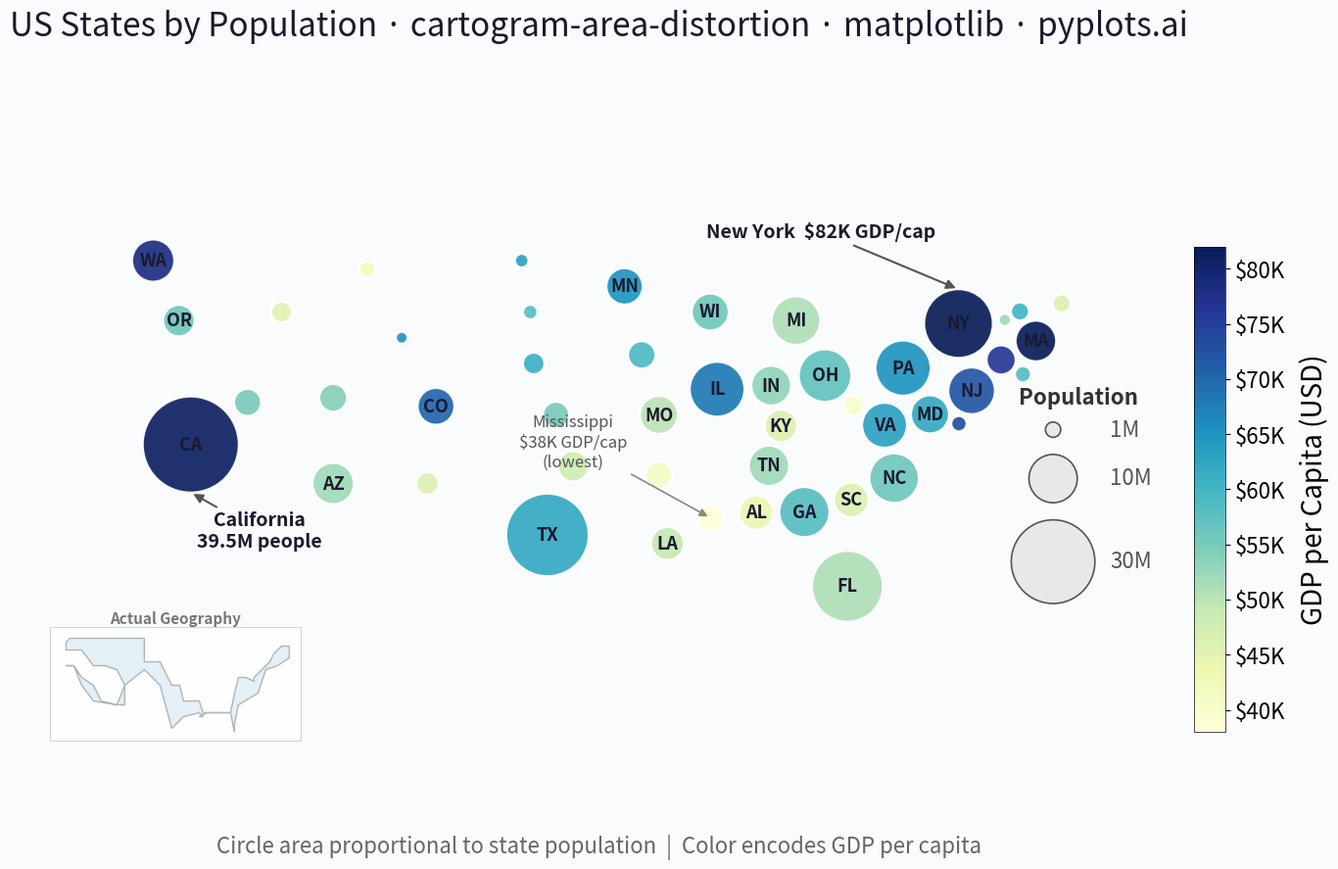

Write Python code to recreate this figure.
"""pyplots.ai
cartogram-area-distortion: Cartogram with Area Distortion by Data Value
Library: matplotlib 3.10.8 | Python 3.14.3
Quality: 77/100 | Created: 2026-03-13
"""

import matplotlib.pyplot as plt
import numpy as np
from matplotlib.cm import ScalarMappable
from matplotlib.colors import Normalize


# Data - US states with approximate geographic centroids, population (thousands), and GDP per capita
np.random.seed(42)

states = {
    "WA": (-122.0, 47.5, 7615, 78000),
    "OR": (-120.5, 44.0, 4218, 56000),
    "CA": (-119.5, 37.0, 39538, 81000),
    "NV": (-116.8, 39.0, 3104, 55000),
    "ID": (-114.5, 44.5, 1839, 45000),
    "MT": (-109.5, 47.0, 1084, 42000),
    "WY": (-107.5, 43.0, 577, 65000),
    "UT": (-111.5, 39.5, 3272, 54000),
    "CO": (-105.5, 39.0, 5773, 70000),
    "AZ": (-111.5, 34.5, 7279, 52000),
    "NM": (-106.0, 34.5, 2117, 46000),
    "ND": (-100.5, 47.5, 779, 63000),
    "SD": (-100.0, 44.5, 887, 58000),
    "NE": (-99.8, 41.5, 1962, 61000),
    "KS": (-98.5, 38.5, 2937, 55000),
    "OK": (-97.5, 35.5, 3959, 48000),
    "TX": (-99.0, 31.5, 29145, 62000),
    "MN": (-94.5, 46.0, 5640, 65000),
    "IA": (-93.5, 42.0, 3190, 59000),
    "MO": (-92.5, 38.5, 6154, 50000),
    "AR": (-92.5, 35.0, 3012, 41000),
    "LA": (-92.0, 31.0, 4657, 49000),
    "WI": (-89.5, 44.5, 5822, 56000),
    "IL": (-89.0, 40.0, 12812, 68000),
    "MI": (-84.5, 44.0, 10077, 51000),
    "IN": (-86.0, 40.0, 6733, 53000),
    "OH": (-82.5, 40.5, 11799, 57000),
    "KY": (-85.5, 37.8, 4506, 46000),
    "TN": (-86.0, 35.8, 6911, 52000),
    "MS": (-89.5, 32.5, 2961, 38000),
    "AL": (-86.8, 32.8, 5024, 44000),
    "GA": (-83.5, 33.0, 10712, 58000),
    "FL": (-81.5, 28.5, 21538, 51000),
    "SC": (-81.0, 34.0, 5119, 46000),
    "NC": (-79.5, 35.5, 10439, 56000),
    "VA": (-79.0, 37.5, 8631, 63000),
    "WV": (-80.5, 38.8, 1794, 40000),
    "PA": (-77.5, 41.0, 13002, 65000),
    "NY": (-74.5, 43.0, 20201, 82000),
    "NJ": (-74.5, 40.0, 9289, 72000),
    "MD": (-76.5, 39.0, 6177, 62000),
    "DE": (-75.5, 39.0, 990, 73000),
    "CT": (-72.7, 41.6, 3606, 76000),
    "RI": (-71.5, 41.7, 1098, 58000),
    "MA": (-71.8, 42.3, 7029, 82000),
    "VT": (-72.6, 44.0, 643, 52000),
    "NH": (-71.5, 43.5, 1377, 60000),
    "ME": (-69.0, 45.0, 1362, 46000),
}

names = list(states.keys())
lons = np.array([states[s][0] for s in names])
lats = np.array([states[s][1] for s in names])
populations = np.array([states[s][2] for s in names])
gdp_per_capita = np.array([states[s][3] for s in names])

# Scale circle radii proportional to sqrt(population) for area proportionality
max_pop = populations.max()
radii = np.sqrt(populations / max_pop) * 2.8

# Collision avoidance: push overlapping circles apart to reduce NE crowding
adjusted_lons = lons.copy()
adjusted_lats = lats.copy()
for _ in range(40):
    for i in range(len(names)):
        for j in range(i + 1, len(names)):
            dx = adjusted_lons[j] - adjusted_lons[i]
            dy = adjusted_lats[j] - adjusted_lats[i]
            dist = np.sqrt(dx**2 + dy**2)
            min_dist = (radii[i] + radii[j]) * 1.15
            if dist < min_dist and dist > 0:
                overlap = min_dist - dist
                push = overlap / 2
                nx, ny = dx / dist, dy / dist
                adjusted_lons[i] -= nx * push * 0.3
                adjusted_lats[i] -= ny * push * 0.3
                adjusted_lons[j] += nx * push * 0.3
                adjusted_lats[j] += ny * push * 0.3

# Plot
fig = plt.figure(figsize=(16, 9))
ax = fig.add_axes([0.05, 0.08, 0.70, 0.82])

norm = Normalize(vmin=gdp_per_capita.min(), vmax=gdp_per_capita.max())
cmap = plt.cm.YlGnBu

# Draw circles with sorted order so smaller circles render on top
sort_idx = np.argsort(-populations)
for i in sort_idx:
    circle = plt.Circle(
        (adjusted_lons[i], adjusted_lats[i]),
        radii[i],
        facecolor=cmap(norm(gdp_per_capita[i])),
        edgecolor="white",
        linewidth=1.5,
        alpha=0.92,
        zorder=2 + (max_pop - populations[i]) / max_pop,
    )
    ax.add_patch(circle)
    if populations[i] > 4000:
        ax.text(
            adjusted_lons[i],
            adjusted_lats[i],
            names[i],
            ha="center",
            va="center",
            fontsize=13,
            fontweight="bold",
            color="#1a1a2e",
            zorder=4,
        )

# Annotations: highlight key data insights
ca_idx = names.index("CA")
ax.annotate(
    "California\n39.5M people",
    xy=(adjusted_lons[ca_idx], adjusted_lats[ca_idx] - radii[ca_idx]),
    xytext=(adjusted_lons[ca_idx] + 4, adjusted_lats[ca_idx] - 6),
    fontsize=14,
    fontweight="bold",
    color="#1a1a2e",
    ha="center",
    arrowprops={"arrowstyle": "-|>", "color": "#555555", "lw": 1.5},
    zorder=5,
)

ny_idx = names.index("NY")
ax.annotate(
    "New York  $82K GDP/cap",
    xy=(adjusted_lons[ny_idx], adjusted_lats[ny_idx] + radii[ny_idx]),
    xytext=(adjusted_lons[ny_idx] - 8, adjusted_lats[ny_idx] + 5),
    fontsize=14,
    fontweight="bold",
    color="#1a1a2e",
    ha="center",
    arrowprops={"arrowstyle": "-|>", "color": "#555555", "lw": 1.5},
    zorder=5,
)

ms_idx = names.index("MS")
ax.annotate(
    "Mississippi\n$38K GDP/cap\n(lowest)",
    xy=(adjusted_lons[ms_idx], adjusted_lats[ms_idx]),
    xytext=(adjusted_lons[ms_idx] - 8, adjusted_lats[ms_idx] + 3),
    fontsize=12,
    color="#555555",
    ha="center",
    arrowprops={"arrowstyle": "-|>", "color": "#888888", "lw": 1.2},
    zorder=5,
)

# Colorbar
sm = ScalarMappable(cmap=cmap, norm=norm)
sm.set_array([])
cbar_ax = fig.add_axes([0.78, 0.15, 0.02, 0.55])
cbar = fig.colorbar(sm, cax=cbar_ax)
cbar.set_label("GDP per Capita (USD)", fontsize=20, labelpad=10)
cbar.ax.tick_params(labelsize=16)
cbar.ax.yaxis.set_major_formatter(plt.FuncFormatter(lambda x, _: f"${x / 1000:.0f}K"))
cbar.outline.set_linewidth(0.5)

# Size legend (bottom-right of main axes)
legend_x = -68.0
legend_y_base = 27.5
ax.text(
    legend_x,
    legend_y_base + 12.0,
    "Population",
    fontsize=16,
    fontweight="bold",
    ha="center",
    va="center",
    color="#333333",
)
legend_pops = [30000, 10000, 1000]
legend_labels = ["30M", "10M", "1M"]
legend_radii = [np.sqrt(p / max_pop) * 2.8 for p in legend_pops]

y_pos = legend_y_base
for r, label in zip(legend_radii, legend_labels, strict=True):
    circle_y = y_pos + r
    legend_circle = plt.Circle(
        (legend_x - 1.5, circle_y), r, facecolor="#e8e8e8", edgecolor="#555555", linewidth=1.2, zorder=2
    )
    ax.add_patch(legend_circle)
    ax.text(legend_x + 1.8, circle_y, label, fontsize=16, va="center", ha="left", color="#555555")
    y_pos += r * 2 + 1.0

# Reference inset: simplified US outline for geographic comparison
inset_ax = fig.add_axes([0.05, 0.08, 0.16, 0.25])
us_outline_lon = [
    -124,
    -122,
    -120,
    -117,
    -115,
    -111,
    -109,
    -109,
    -111,
    -114,
    -117,
    -120,
    -124,
    -124,
    -123,
    -122,
    -117,
    -104,
    -104,
    -100,
    -97,
    -95,
    -94,
    -90,
    -89,
    -84,
    -82,
    -81,
    -81,
    -80,
    -75,
    -73,
    -70,
    -67,
    -67,
    -69,
    -71,
    -72,
    -74,
    -76,
    -76,
    -78,
    -80,
    -81,
    -82,
    -85,
    -87,
    -88,
    -90,
    -89,
    -90,
    -94,
    -97,
    -97,
    -100,
    -104,
    -109,
    -111,
    -117,
    -120,
    -122,
    -124,
    -124,
]
us_outline_lat = [
    42,
    42,
    39,
    37,
    33,
    32,
    32,
    37,
    41,
    42,
    42,
    46,
    46,
    48,
    49,
    49,
    49,
    49,
    43,
    43,
    37,
    37,
    33,
    33,
    30,
    30,
    30,
    25,
    27,
    32,
    35,
    41,
    42,
    44,
    47,
    47,
    45,
    43,
    41,
    39,
    38,
    39,
    39,
    35,
    30,
    30,
    30,
    30,
    29,
    29,
    30,
    29,
    26,
    26,
    37,
    41,
    37,
    32,
    33,
    37,
    42,
    42,
    42,
]
inset_ax.fill(us_outline_lon, us_outline_lat, color="#d4e6f1", edgecolor="#7f8c8d", linewidth=1.0, alpha=0.6)
inset_ax.set_xlim(-128, -64)
inset_ax.set_ylim(23, 52)
inset_ax.set_aspect("equal")
inset_ax.set_title("Actual Geography", fontsize=11, fontweight="bold", color="#777777", pad=2)
for spine in inset_ax.spines.values():
    spine.set_edgecolor("#cccccc")
    spine.set_linewidth(0.6)
inset_ax.set_xticks([])
inset_ax.set_yticks([])
inset_ax.patch.set_alpha(0.85)

# Main plot styling
ax.set_xlim(-128, -64)
ax.set_ylim(25, 50)
ax.set_aspect("equal")
ax.set_facecolor("#fafbfc")
fig.patch.set_facecolor("#fafbfc")

# Title
fig.text(
    0.40,
    0.95,
    "US States by Population · cartogram-area-distortion · matplotlib · pyplots.ai",
    fontsize=24,
    fontweight="medium",
    ha="center",
    va="center",
    color="#1a1a2e",
)

# Subtitle
fig.text(
    0.40,
    0.02,
    "Circle area proportional to state population  |  Color encodes GDP per capita",
    fontsize=16,
    ha="center",
    va="center",
    color="#666666",
    style="italic",
)

for spine in ax.spines.values():
    spine.set_visible(False)
ax.set_xticks([])
ax.set_yticks([])

plt.savefig("plot.png", dpi=300, bbox_inches="tight", facecolor=fig.get_facecolor())
